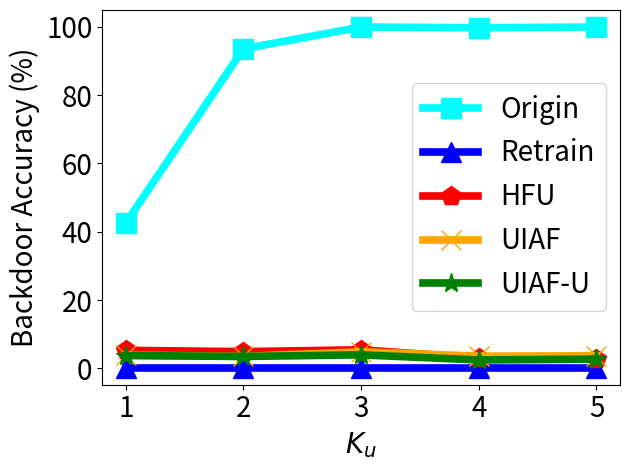

Here is the Python script that generated this plot:


import numpy as np
import matplotlib.pyplot as plt

epsilon = 3
beta = 1 / epsilon


x=[1, 2, 3, 4, 5]
# validation_for_plt =[97,95.8600, 94.9400, 93.5400, 93.2400]
# attack_for_plt=[0, 0.3524, 0, 0.1762, 0.1762]
# basic_for_plt=[99.8, 99.8, 99.8, 99.8, 99.8]

labels = ['1', '2', '3', '4', '5']
unl_fr = [0.2, 0.2 , 0.2, 0.2, 0.2]
unl_br =     [3.869, 3.5, 4.86, 3.57, 3.7]
unl_self_r = [3.75, 3.481, 3.962, 2.46, 2.7]
unl_hess_r = [5.28,  4.9, 5.43, 3.026, 2.7]
org =        [42.5, 93.5, 99.9, 99.7, 99.9]



plt.figure()
#plt.figure(figsize=(8, 5.3))

l_w=5.5
m_s=15

plt.plot(x, org, color='cyan',  marker='s',  label='Origin',linewidth=l_w, markersize=m_s)
plt.plot(x, unl_fr, color='blue', marker='^', label='Retrain',linewidth=l_w, markersize=m_s)
plt.plot(x, unl_hess_r, color='r',  marker='p',  label='HFU',linewidth=l_w, markersize=m_s)
plt.plot(x, unl_br, color='orange',  marker='x',  label='UIAF',linewidth=l_w,  markersize=m_s)
plt.plot(x, unl_self_r, color='g',  marker='*',  label='UIAF-U',linewidth=l_w, markersize=m_s)


# plt.plot(x, y_sa03, color='r',  marker='2',  label='AAAI21 A_acc, pr=0.3',linewidth=3, markersize=8)
# plt.plot(x, y_sa05, color='darkblue',  marker='4',  label='AAAI21 A_acc, pr=0.5',linewidth=3, markersize=8)
# plt.plot(x, y_ma03, color='darkviolet',  marker='3',  label='FedMC A_acc, pr=0.3',linewidth=3, markersize=8)
# plt.plot(x, y_ma05, color='cyan',  marker='p',  label='FedMC A_acc, pr=0.5',linewidth=3, markersize=8)


# plt.grid()
leg = plt.legend(fancybox=True, shadow=True)
# plt.xlabel('Malicious Client Ratio (%)' ,fontsize=16)
plt.ylabel('Backdoor Accuracy (%)' ,fontsize=20)
my_y_ticks = np.arange(0 ,101,20)
plt.yticks(my_y_ticks,fontsize=20)

plt.xlabel('$K_u$' ,fontsize=20)
plt.xticks(x, labels, fontsize=20)
# plt.title('CIFAR10 IID')
plt.legend(loc='best',fontsize=20)
plt.tight_layout()
#plt.title("MNIST")
plt.rcParams['figure.figsize'] = (2.0, 1)
plt.rcParams['image.interpolation'] = 'nearest'
plt.rcParams['figure.subplot.left'] = 0.11
plt.rcParams['figure.subplot.bottom'] = 0.08
plt.rcParams['figure.subplot.right'] = 0.977
plt.rcParams['figure.subplot.top'] = 0.969
plt.savefig('mnist_backacc_ke_curve.pdf', format='pdf', dpi=200)
plt.show()